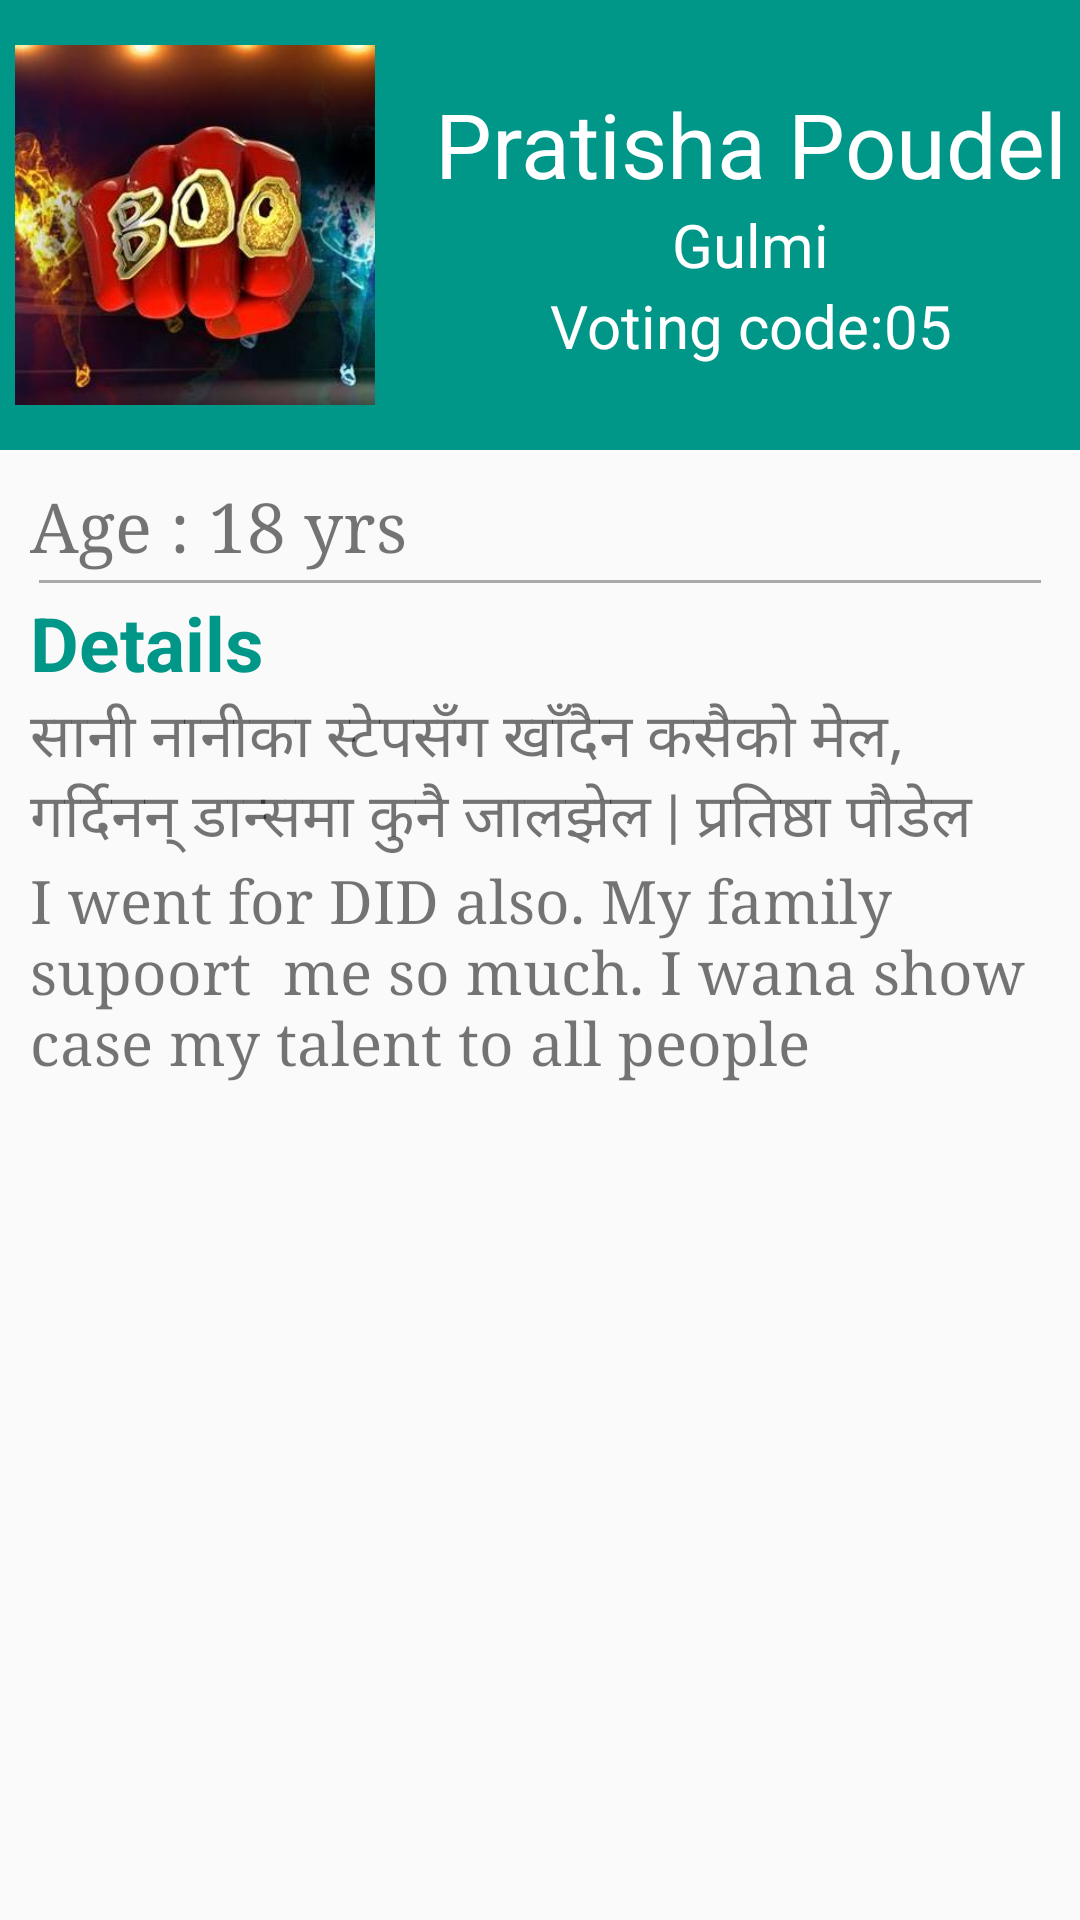

Here is an Android app screen rendered from its layout file. Give the layout XML and the strings, colors and styles it references.
<!-- AndroidManifest.xml: application theme AppTheme -->
<!-- res/layout/fragment_fifth_constestant.xml -->
<ScrollView xmlns:android="http://schemas.android.com/apk/res/android"
    xmlns:tools="http://schemas.android.com/tools"
    android:layout_width="match_parent"
    android:layout_height="match_parent"
    tools:context="com.sagar.boogiewoogienepal.FifthConstestant">

    <LinearLayout
        android:layout_width="match_parent"
        android:layout_height="wrap_content"
        android:orientation="vertical">

        <LinearLayout
            android:layout_width="match_parent"
            android:layout_height="150dp"
            android:background="@color/colorPrimary"

            android:orientation="horizontal">

            <ImageView
                android:layout_width="120dp"
                android:layout_height="120dp"
                android:layout_gravity="center_vertical"
                android:layout_margin="5dp"
                android:src="@drawable/home" />

            <LinearLayout
                android:layout_width="wrap_content"
                android:layout_height="wrap_content"
                android:layout_marginLeft="15dp"
                android:layout_gravity="center_vertical"
                android:orientation="vertical">

                <TextView
                    android:layout_width="wrap_content"
                    android:layout_height="wrap_content"

                    android:text="Pratisha Poudel"
                    android:textColor="#fff"
                    android:textSize="30dp" />


                <TextView
                    android:layout_width="wrap_content"
                    android:layout_height="wrap_content"
                    android:layout_gravity="center"
                    android:text="Gulmi"
                    android:textColor="#fff"
                    android:textSize="20dp" />
                <TextView
                    android:layout_width="wrap_content"
                    android:layout_height="wrap_content"
                    android:layout_gravity="center"
                    android:text="Voting code:05"
                    android:textColor="#fff"
                    android:textSize="20dp" />
            </LinearLayout>

        </LinearLayout>

        <LinearLayout
            android:layout_width="match_parent"
            android:layout_height="wrap_content"
            android:layout_gravity="center"
            android:layout_margin="10dp"
            android:orientation="vertical">

            <TextView
                android:layout_width="wrap_content"
                android:layout_height="wrap_content"
                android:fontFamily="serif"
                android:text="Age : 18 yrs"
                android:textSize="23dp" />

            <View
                android:layout_width="match_parent"
                android:layout_height="1dp"
                android:layout_margin="3dp"
                android:background="@android:color/darker_gray" />

            <TextView
                android:layout_width="wrap_content"
                android:layout_height="wrap_content"
                android:text="Details"
                android:textColor="@color/colorPrimary"
                android:textSize="25dp"
                android:textStyle="bold" />
            <TextView
                android:layout_width="wrap_content"
                android:layout_height="wrap_content"
                android:text="सानी नानीका स्टेपसँग खाँदैन कसैको मेल, गर्दिनन् डान्समा कुनै जालझेल | प्रतिष्ठा पौडेल"
                android:textSize="20dp"/>

            <TextView
                android:layout_width="wrap_content"
                android:layout_height="wrap_content"
                android:fontFamily="serif"
                android:text="I went for DID also. My family supoort  me so much. I wana show case my talent to all people
"
                android:textSize="20dp" />

        </LinearLayout>
    </LinearLayout>

</ScrollView>
<!-- resources referenced by this layout -->
<resources>
  <color name="colorPrimary">#009688</color>
  <!-- drawable home: jpg bitmap (drawable, 16589 bytes) -->
  <style name="AppTheme" parent="Theme.AppCompat.Light.DarkActionBar">
          
          <item name="colorPrimary">@color/colorPrimary</item>
          <item name="colorPrimaryDark">@color/colorPrimaryDark</item>
          <item name="colorAccent">@color/colorAccent</item>
          <item name="elevation">0dp</item>
      </style>
  <color name="colorPrimaryDark">#00695C</color>
  <color name="colorAccent">#FF4081</color>
</resources>
